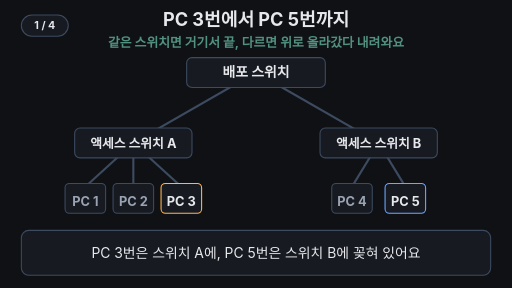
t = 0.00 s
t = 1.67 s: frame unchanged from t = 0.00 s, image omitted
t = 3.33 s: frame unchanged from t = 0.00 s, image omitted
t = 5.00 s: frame unchanged from t = 0.00 s, image omitted
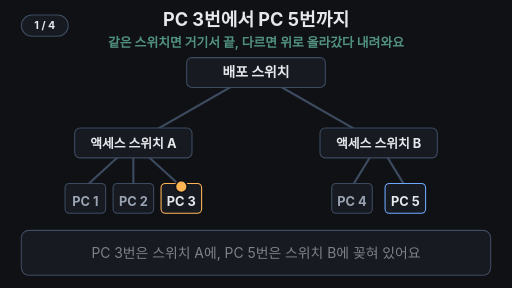
t = 6.67 s
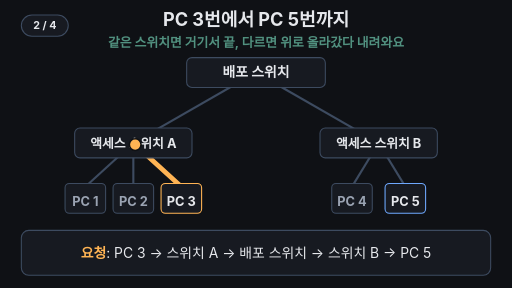
t = 8.33 s

The animated SVG that drew these frames (rendered in a browser with its animation timeline set to each time). Animation: 20 SMIL elements (animate=17,animateTransform=3); frames cover the first 8.33 s, repeats indefinitely.

<svg xmlns="http://www.w3.org/2000/svg" viewBox="0 0 960 540" width="960" height="540" font-family="-apple-system,'Apple SD Gothic Neo','Segoe UI',sans-serif">
<rect width="960" height="540" fill="#0f1115"/>
<g aria-label="재생 단계"><rect x="40" y="28" width="88" height="40" rx="20" fill="#171a21" stroke="#3d4b60" stroke-width="2"/><text x="84" y="55" text-anchor="middle" font-size="20" font-weight="700" fill="#e6e8ec" opacity="1">1 / 4<animate attributeName="opacity" values="1;1;0;0" keyTimes="0;0.2;0.21;1" calcMode="discrete" dur="33.333s" repeatCount="indefinite"/></text><text x="84" y="55" text-anchor="middle" font-size="20" font-weight="700" fill="#e6e8ec" opacity="0">2 / 4<animate attributeName="opacity" values="0;0;1;1;0;0" keyTimes="0;0.2;0.21;0.5;0.51;1" calcMode="discrete" dur="33.333s" repeatCount="indefinite"/></text><text x="84" y="55" text-anchor="middle" font-size="20" font-weight="700" fill="#e6e8ec" opacity="0">3 / 4<animate attributeName="opacity" values="0;0;1;1;0;0" keyTimes="0;0.5;0.51;0.8;0.81;1" calcMode="discrete" dur="33.333s" repeatCount="indefinite"/></text><text x="84" y="55" text-anchor="middle" font-size="20" font-weight="700" fill="#e6e8ec" opacity="0">4 / 4<animate attributeName="opacity" values="0;0;1;1" keyTimes="0;0.8;0.81;1" calcMode="discrete" dur="33.333s" repeatCount="indefinite"/></text></g>
<text x="480" y="48" text-anchor="middle" font-size="34" font-weight="700" fill="#e6e8ec">PC 3번에서 PC 5번까지</text>
<text x="480" y="88" text-anchor="middle" font-size="24" font-weight="700" fill="#7ee7c7" opacity="0.6">같은 스위치면 거기서 끝, 다르면 위로 올라갔다 내려와요
  <animate attributeName="opacity" values="0.6;0.6;1;1;0.6" keyTimes="0;0.8;0.82;0.96;1" dur="33.333s" repeatCount="indefinite"/>
</text>

<!-- cables -->
<g stroke="#3d4b60" stroke-width="4" fill="none">
  <line x1="480" y1="136" x2="250" y2="268"/>
  <line x1="480" y1="136" x2="710" y2="268"/>
  <line x1="250" y1="268" x2="160" y2="350"/>
  <line x1="250" y1="268" x2="250" y2="350"/>
  <line x1="250" y1="268" x2="340" y2="350"/>
  <line x1="710" y1="268" x2="660" y2="350"/>
  <line x1="710" y1="268" x2="760" y2="350"/>
</g>

<!-- request route highlight (yellow), response overlay (blue) -->
<path d="M340 350 L250 268 L480 136 L710 268 L760 350" fill="none" stroke="#ffb454" stroke-width="9" stroke-linecap="round" stroke-linejoin="round" pathLength="1" stroke-dasharray="1 1" stroke-dashoffset="1">
  <animate attributeName="stroke-dashoffset" values="1;1;0;0" keyTimes="0;0.2;0.5;1" dur="33.333s" repeatCount="indefinite"/>
  <animate attributeName="opacity" values="1;1;0.3;0.3;0" keyTimes="0;0.8;0.84;0.95;1" dur="33.333s" repeatCount="indefinite"/>
</path>
<path d="M340 350 L250 268 L480 136 L710 268 L760 350" fill="none" stroke="#6ea8fe" stroke-width="3" stroke-linecap="round" stroke-linejoin="round" pathLength="1" stroke-dasharray="1 1" stroke-dashoffset="-1">
  <animate attributeName="stroke-dashoffset" values="-1;-1;0;0" keyTimes="0;0.5;0.8;1" dur="33.333s" repeatCount="indefinite"/>
  <animate attributeName="opacity" values="1;1;0.3;0.3;0" keyTimes="0;0.8;0.84;0.95;1" dur="33.333s" repeatCount="indefinite"/>
</path>

<!-- switches -->
<rect x="350" y="108" width="260" height="56" rx="10" fill="#171a21" stroke="#3d4b60" stroke-width="2"/>
<text x="480" y="145" text-anchor="middle" font-size="26" font-weight="700" fill="#e6e8ec">배포 스위치</text>
<rect x="140" y="240" width="220" height="56" rx="10" fill="#171a21" stroke="#3d4b60" stroke-width="2">
  <animate attributeName="stroke" values="#3d4b60;#3d4b60;#7ee7c7;#7ee7c7;#3d4b60;#3d4b60" keyTimes="0;0.79;0.81;0.95;0.98;1" dur="33.333s" repeatCount="indefinite"/>
</rect>
<text x="250" y="277" text-anchor="middle" font-size="24" font-weight="700" fill="#e6e8ec">액세스 스위치 A</text>
<rect x="600" y="240" width="220" height="56" rx="10" fill="#171a21" stroke="#3d4b60" stroke-width="2"/>
<text x="710" y="277" text-anchor="middle" font-size="24" font-weight="700" fill="#e6e8ec">액세스 스위치 B</text>

<!-- PCs -->
<g font-size="24" font-weight="700" text-anchor="middle">
  <rect x="122" y="344" width="76" height="56" rx="8" fill="#171a21" stroke="#3d4b60" stroke-width="2"/>
  <text x="160" y="386" fill="#9aa3b2">PC 1</text>
  <rect x="212" y="344" width="76" height="56" rx="8" fill="#171a21" stroke="#3d4b60" stroke-width="2"/>
  <text x="250" y="386" fill="#9aa3b2">PC 2</text>
  <rect x="302" y="344" width="76" height="56" rx="8" fill="#171a21" stroke="#ffb454" stroke-width="2"/>
  <text x="340" y="386" fill="#e6e8ec">PC 3</text>
  <rect x="622" y="344" width="76" height="56" rx="8" fill="#171a21" stroke="#3d4b60" stroke-width="2"/>
  <text x="660" y="386" fill="#9aa3b2">PC 4</text>
  <rect x="722" y="344" width="76" height="56" rx="8" fill="#171a21" stroke="#6ea8fe" stroke-width="2"/>
  <text x="760" y="386" fill="#e6e8ec">PC 5</text>
</g>

<!-- moving dots: request, response, local -->
<circle r="11" fill="#ffb454" stroke="#0f1115" stroke-width="3" opacity="0">
  <animateTransform attributeName="transform" type="translate" values="340 350;340 350;250 268;480 136;710 268;760 350;760 350" keyTimes="0;0.2;0.252;0.354;0.456;0.5;1" dur="33.333s" repeatCount="indefinite"/>
  <animate attributeName="opacity" values="0;0;1;1;0;0" keyTimes="0;0.19;0.2;0.5;0.51;1" dur="33.333s" repeatCount="indefinite"/>
</circle>
<circle r="11" fill="#6ea8fe" stroke="#0f1115" stroke-width="3" opacity="0">
  <animateTransform attributeName="transform" type="translate" values="760 350;760 350;710 268;480 136;250 268;340 350;340 350" keyTimes="0;0.5;0.544;0.646;0.748;0.8;1" dur="33.333s" repeatCount="indefinite"/>
  <animate attributeName="opacity" values="0;0;1;1;0;0" keyTimes="0;0.5;0.51;0.8;0.81;1" dur="33.333s" repeatCount="indefinite"/>
</circle>
<circle r="9" fill="#7ee7c7" stroke="#0f1115" stroke-width="3" opacity="0">
  <animateTransform attributeName="transform" type="translate" values="160 350;160 350;250 268;250 350;250 268;160 350;160 350" keyTimes="0;0.8;0.843;0.875;0.907;0.95;1" dur="33.333s" repeatCount="indefinite"/>
  <animate attributeName="opacity" values="0;0;1;1;0;0" keyTimes="0;0.79;0.8;0.95;0.96;1" dur="33.333s" repeatCount="indefinite"/>
</circle>

<!-- caption bar -->
<rect x="40" y="432" width="880" height="84" rx="14" fill="#171a21" stroke="#3d4b60" stroke-width="2"/>
<g font-size="26" text-anchor="middle" fill="#e6e8ec">
  <text x="480" y="483">PC 3번은 스위치 A에, PC 5번은 스위치 B에 꽂혀 있어요
    <animate attributeName="opacity" values="1;1;0;0;1" keyTimes="0;0.19;0.21;0.97;1" dur="33.333s" repeatCount="indefinite"/>
  </text>
  <text x="480" y="483" opacity="0"><tspan fill="#ffb454" font-weight="700">요청</tspan>: PC 3 → 스위치 A → 배포 스위치 → 스위치 B → PC 5
    <animate attributeName="opacity" values="0;0;1;1;0;0" keyTimes="0;0.2;0.22;0.49;0.51;1" dur="33.333s" repeatCount="indefinite"/>
  </text>
  <text x="480" y="483" opacity="0"><tspan fill="#6ea8fe" font-weight="700">응답</tspan>도 같은 길을 거꾸로 따라 PC 3번에 돌아와요
    <animate attributeName="opacity" values="0;0;1;1;0;0" keyTimes="0;0.5;0.52;0.79;0.81;1" dur="33.333s" repeatCount="indefinite"/>
  </text>
  <text x="480" y="483" opacity="0">PC 1 ↔ PC 2는 <tspan fill="#7ee7c7" font-weight="700">스위치 A 안에서</tspan> 바로 끝나요
    <animate attributeName="opacity" values="0;0;1;1;0;0" keyTimes="0;0.8;0.82;0.95;0.97;1" dur="33.333s" repeatCount="indefinite"/>
  </text>
</g>
</svg>
